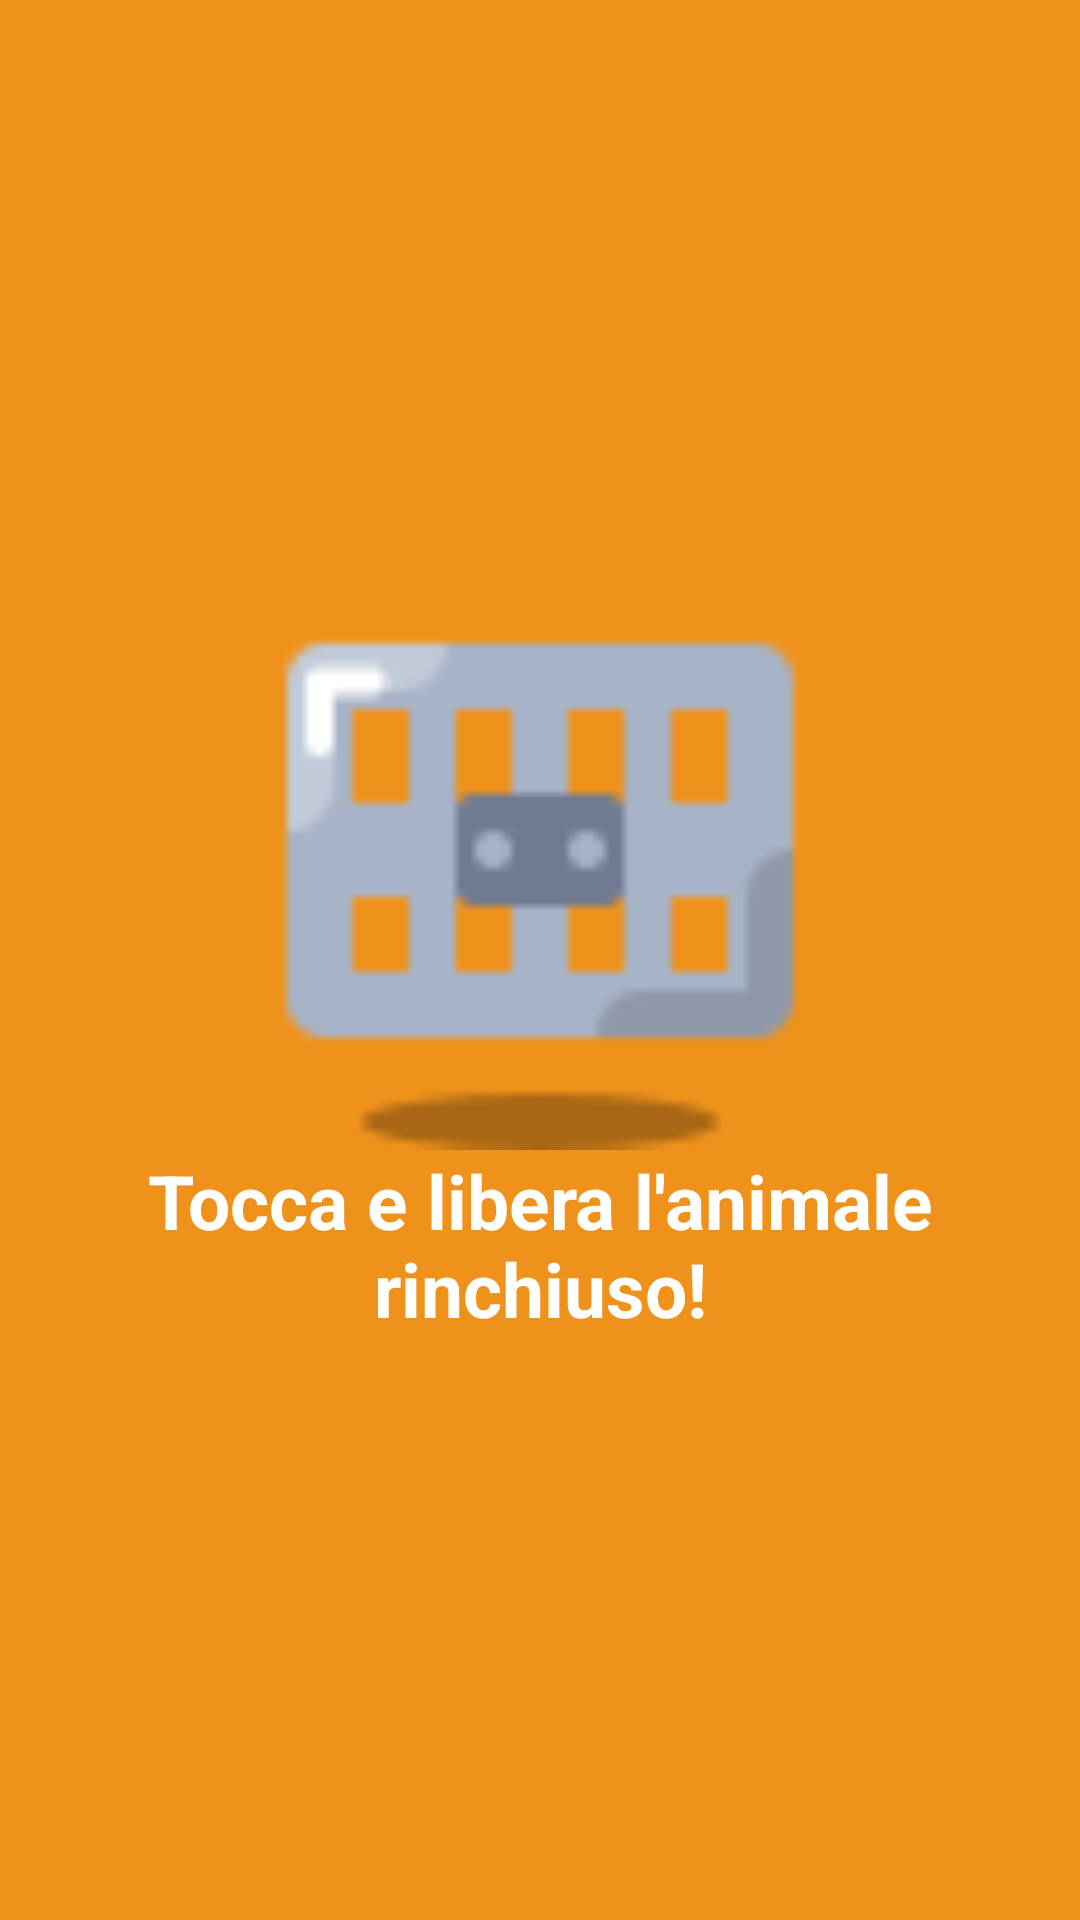

Layout XML and referenced resources for this Android screen:
<!-- AndroidManifest.xml: application theme Theme.Sms2324FF2 -->
<!-- res/layout/fragment_new_characters.xml -->
<?xml version="1.0" encoding="utf-8"?>
<FrameLayout xmlns:android="http://schemas.android.com/apk/res/android"
    xmlns:tools="http://schemas.android.com/tools"
    android:layout_width="match_parent"
    android:layout_height="match_parent"
    xmlns:app="http://schemas.android.com/apk/res-auto"
    android:background="@color/primary"
    tools:context=".patient.child.ChildRewardsFragment">

    <LinearLayout
        android:layout_width="match_parent"
        android:layout_height="match_parent"
        android:orientation="vertical"
        android:gravity="center">

        <ImageButton
            android:id="@+id/cage"
            android:layout_width="@dimen/treasureDimension"
            android:layout_height="@dimen/treasureDimension"
            android:layout_gravity="center"
            android:background="@color/transparent"
            android:scaleType="fitCenter"
            android:src="@drawable/cage_close" />

        <LinearLayout
            android:layout_width="wrap_content"
            android:layout_height="wrap_content"
            android:layout_gravity="center_horizontal"
            android:id="@+id/linearLayout"
            android:visibility="gone"
            android:orientation="vertical">

            <TextView
                android:layout_width="wrap_content"
                android:layout_height="wrap_content"
                android:id="@+id/newCharacterTitle"
                android:visibility="gone"
                android:layout_gravity="center_horizontal"
                android:textAlignment="center"
                android:textStyle="bold"
                android:text="@string/newCharacterTitle"
                android:textSize="@dimen/newCharacterTitleSize"
                android:textColor="@color/white"
                android:fontFamily="@font/bubblegum_sans"></TextView>

            <ImageView
            android:layout_width="@dimen/treasureDimension"
            android:layout_height="@dimen/treasureDimension"
            android:id="@+id/newCharacter"
            android:layout_marginTop="@dimen/marginBetweenNewCharacterAndItsName"
            android:visibility="gone"
            android:scaleType="centerInside"
            android:background="@color/transparent"
            android:layout_gravity="center_horizontal"></ImageView>


            <TextView
                android:layout_width="wrap_content"
                android:layout_height="wrap_content"
                android:id="@+id/newCharacterName"
                android:layout_gravity="center_horizontal"
                android:visibility="gone"
                android:singleLine="true"
                android:textStyle="bold"
                android:textSize="@dimen/newCharacterNameSize"
                android:textColor="@color/white"
                android:fontFamily="@font/bubblegum_sans"></TextView>

            <com.google.android.material.button.MaterialButton
                android:layout_width="wrap_content"
                android:layout_height="wrap_content"
                android:layout_marginTop="@dimen/marginTopCloseButtonRewardsFragment"
                android:textAlignment="center"
                app:cornerRadius="8dp"
                android:layout_gravity="center_horizontal"
                android:text="@string/closePopupButton"
                android:fontFamily="@font/bubblegum_sans"
                android:id="@+id/closeButton"
                android:visibility="gone"
                android:textStyle="bold"
                android:backgroundTint="@color/colorBackground_primary"
                android:textSize="@dimen/text_dimen"></com.google.android.material.button.MaterialButton>

        </LinearLayout>

        <TextView
            android:layout_width="wrap_content"
            android:layout_height="wrap_content"
            android:id="@+id/newCharacterDescription"
            android:layout_marginStart="@dimen/speechBubbleMarginStartAndEnd"
            android:layout_marginEnd="@dimen/speechBubbleMarginStartAndEnd"
            android:layout_marginBottom="@dimen/speechBubbleMarginBottom"
            android:textColor="@color/white"
            android:layout_gravity="center"
            android:textStyle="bold"
            android:textSize="@dimen/text_dimen"
            android:textAlignment="center"
            android:text="@string/newCharacterDescription"></TextView>

    </LinearLayout>




</FrameLayout>
<!-- resources referenced by this layout -->
<resources>
  <color name="colorBackground_primary">#141f25</color>
  <color name="primary">#ef921c</color>
  <color name="transparent">#00000000</color>
  <color name="white">#FFFFFF</color>
  <dimen name="marginBetweenNewCharacterAndItsName">50dp</dimen>
  <dimen name="marginTopCloseButtonRewardsFragment">80dp</dimen>
  <dimen name="newCharacterNameSize">35dp</dimen>
  <dimen name="newCharacterTitleSize">40dp</dimen>
  <dimen name="speechBubbleMarginBottom">10dp</dimen>
  <dimen name="speechBubbleMarginStartAndEnd">10dp</dimen>
  <dimen name="text_dimen">25sp</dimen>
  <dimen name="treasureDimension">200dp</dimen>
  <!-- drawable cage_close: png bitmap (drawable, 1036 bytes) -->
  <string name="closePopupButton">Chiusura</string>
  <string name="newCharacterDescription">Tocca e libera l\'animale rinchiuso!</string>
  <string name="newCharacterTitle">Personaggio sbloccato!</string>
  <style name="Theme.Sms2324FF2" parent="Base.Theme.Sms2324FF2" />
  <style name="Base.Theme.Sms2324FF2" parent="Theme.Material3.DayNight.NoActionBar">
          
          
      </style>
</resources>
